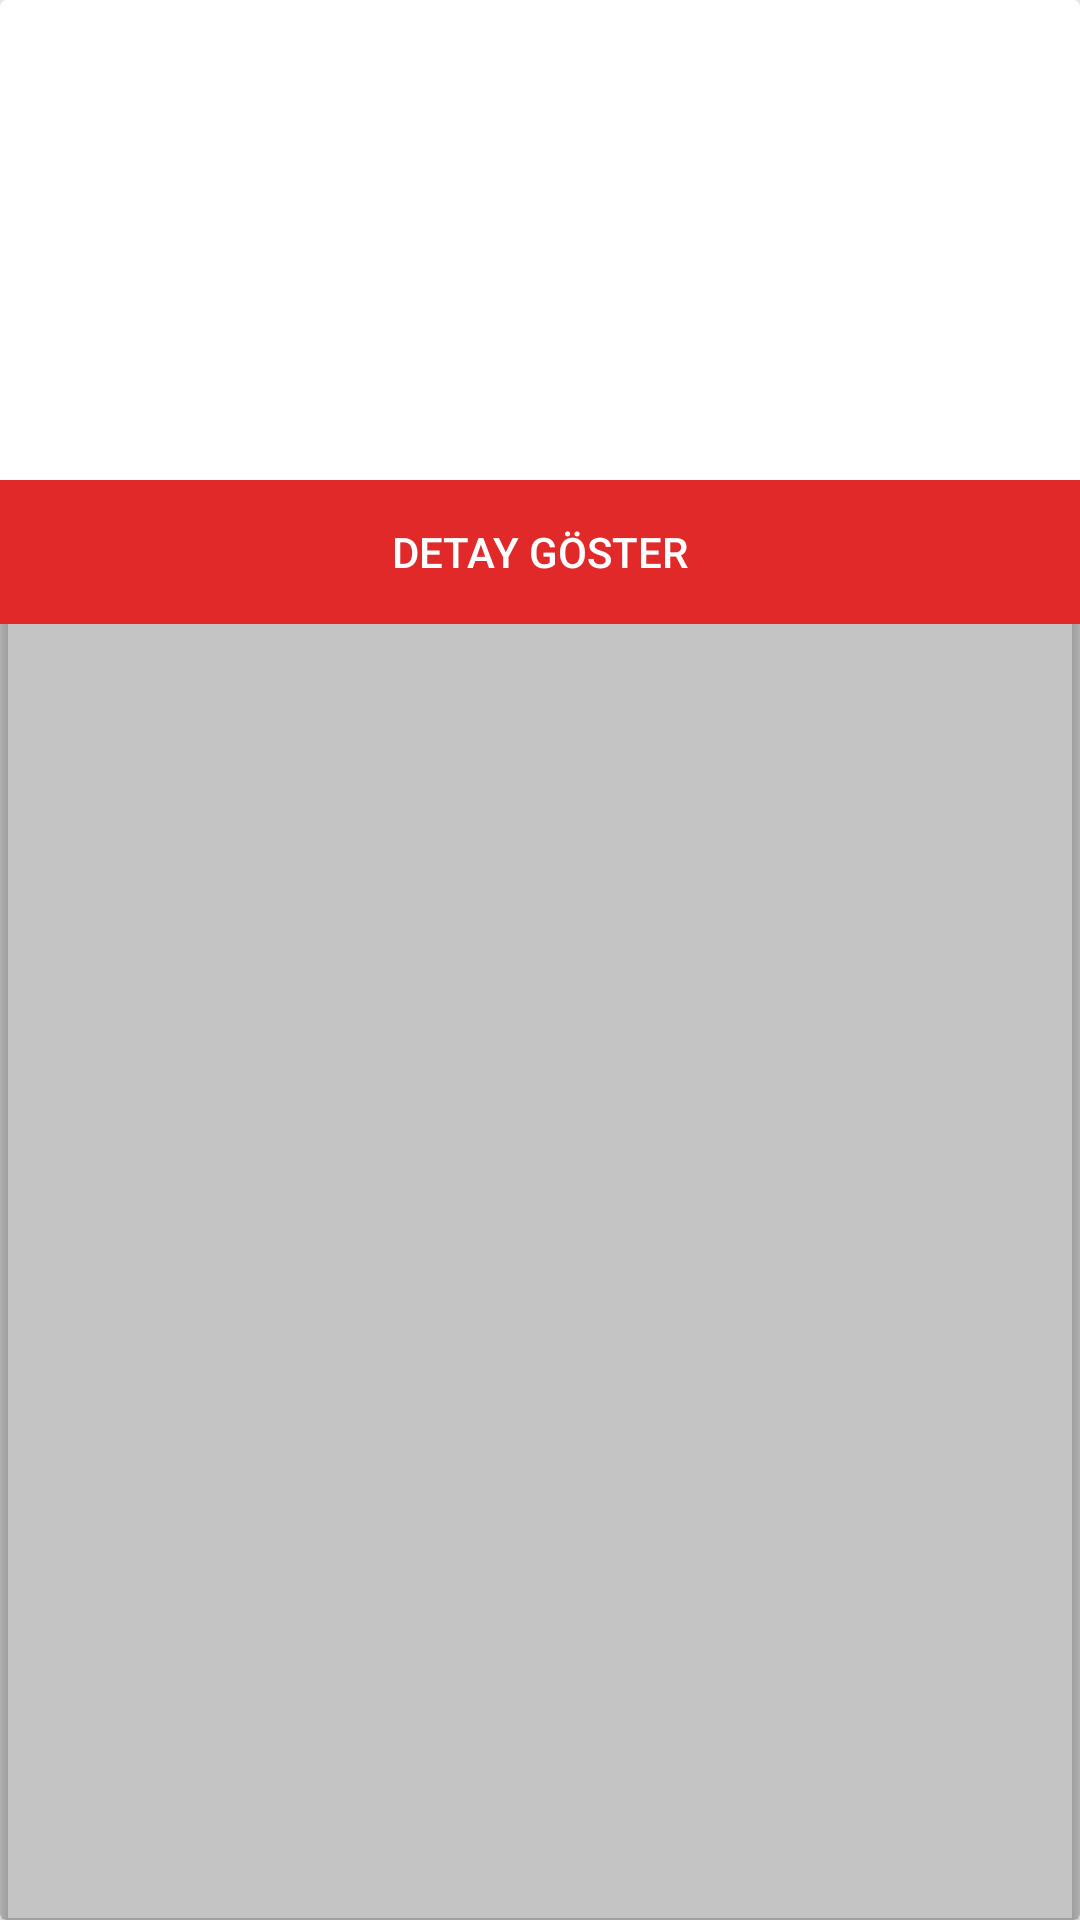

Produce the Android XML layout that renders to this screen, including the resource entries it uses.
<!-- AndroidManifest.xml: application theme AppTheme -->
<!-- res/layout/sensor_value.xml -->
<?xml version="1.0" encoding="utf-8"?>
<android.support.v7.widget.CardView xmlns:android="http://schemas.android.com/apk/res/android"
    xmlns:app="http://schemas.android.com/apk/res-auto"
    xmlns:tools="http://schemas.android.com/tools"
    android:id="@+id/card_view"
    android:layout_width="match_parent"
    android:layout_height="wrap_content"
    android:layout_gravity="center"
    android:layout_marginBottom="@dimen/tile_padding"
    android:layout_marginLeft="@dimen/tile_padding"
    android:layout_marginRight="@dimen/tile_padding"
    android:background="@color/iron"
    android:foreground="?attr/selectableItemBackground"
    app:cardBackgroundColor="@color/cardview_shadow_start_color">

    <RelativeLayout
        android:layout_width="match_parent"
        android:layout_height="wrap_content"
        android:background="@color/white">

        <ImageView
            android:id="@+id/sensor_image"
            android:layout_width="174dp"
            android:layout_height="160dp"
            android:layout_alignParentLeft="true"
            android:layout_alignParentStart="true"
            android:layout_alignParentTop="true"
            android:scaleType="centerCrop"
            tools:src="@drawable/sound_sensor" />

        <TextView
            android:id="@+id/sensor_title"
            android:layout_width="175dp"
            android:layout_height="50dp"
            android:layout_alignParentTop="true"
            android:layout_marginTop="28dp"
            android:layout_toRightOf="@+id/sensor_image"
            android:background="@color/white"
            android:singleLine="true"
            android:textColor="@color/primary_dark"
            android:textSize="20sp"
            android:layout_alignParentRight="true"
            android:layout_alignParentEnd="true" />

        <TextView
            android:id="@+id/sensor_value"
            android:layout_width="90dp"
            android:layout_height="50dp"
            android:layout_above="@+id/action_button"
            android:layout_alignTop="@+id/sensor_degree"
            android:layout_toRightOf="@+id/sensor_image"
            android:layout_toStartOf="@+id/sensor_degree" />

        <TextView
            android:id="@+id/sensor_degree"
            android:layout_width="90dp"
            android:layout_height="50dp"
            android:layout_above="@+id/action_button"
            android:layout_alignParentEnd="true"
            android:layout_alignParentRight="true"
            android:background="@color/white"
            android:singleLine="true"
            android:textColor="@color/primary_dark"
            android:textSize="20sp" />

        <Button
            android:id="@+id/action_button"
            style="?android:attr/borderlessButtonStyle"
            android:layout_width="match_parent"
            android:layout_height="wrap_content"
            android:layout_alignParentLeft="true"
            android:layout_alignParentStart="true"
            android:layout_below="@+id/sensor_image"
            android:background="@color/primary_dark"
            android:text="Detay Göster"
            android:textColor="@color/white" />

    </RelativeLayout>
</android.support.v7.widget.CardView>
<!-- resources referenced by this layout -->
<resources>
  <color name="iron">#cccccc</color>
  <color name="primary_dark">#E12929</color>
  <color name="white">#FFFFFF</color>
  <dimen name="tile_padding">8dp</dimen>
  <style name="AppTheme" parent="Theme.AppCompat.Light.NoActionBar">
  
          
  
      </style>
</resources>
